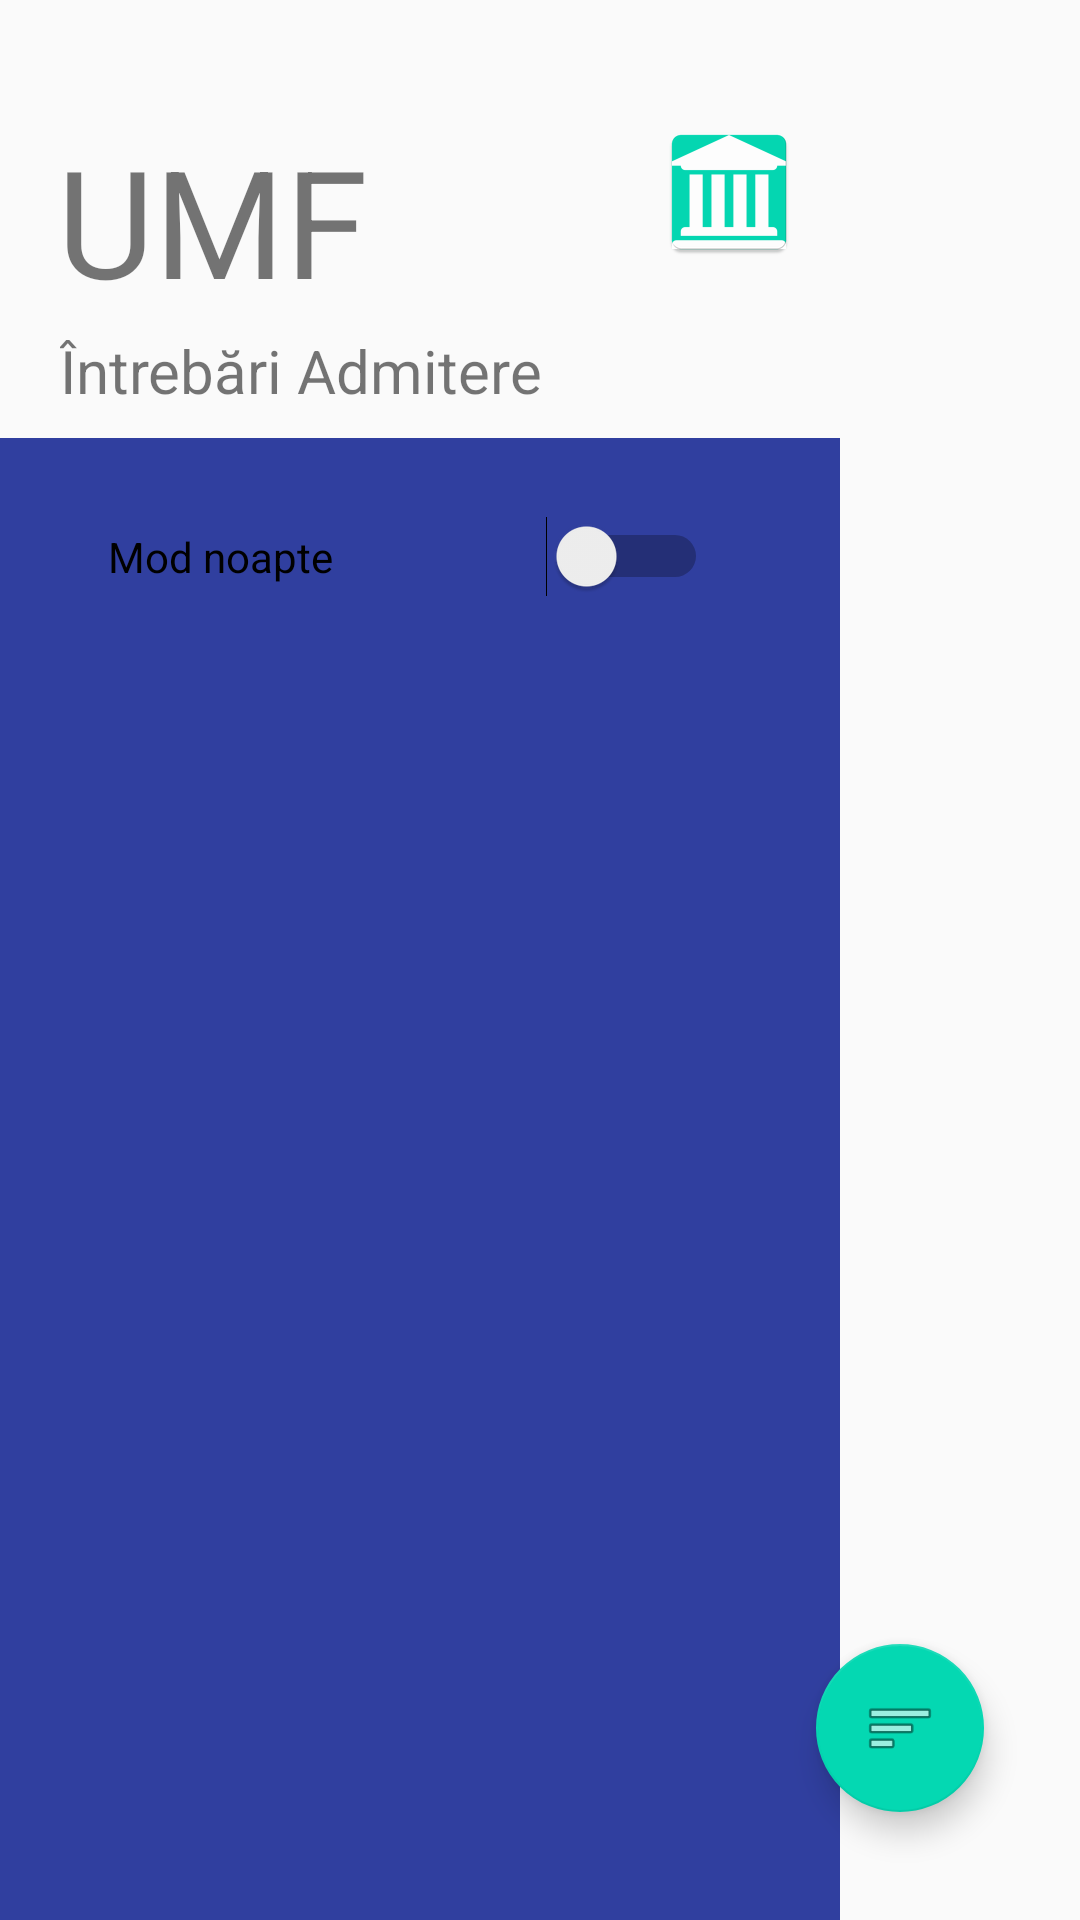

Here is an Android app screen rendered from its layout file. Give the layout XML and the strings, colors and styles it references.
<!-- AndroidManifest.xml: application theme AppTheme -->
<!-- res/layout/activity_main.xml -->
<?xml version="1.0" encoding="utf-8"?>
<android.support.constraint.ConstraintLayout xmlns:android="http://schemas.android.com/apk/res/android"
    xmlns:app="http://schemas.android.com/apk/res-auto"
    xmlns:tools="http://schemas.android.com/tools"
    android:id="@+id/relativeLayout"
    android:layout_width="match_parent"
    android:layout_height="match_parent"
    tools:context="com.umf.nemto.umfadmitere.MainActivity">


    <CheckBox
        android:id="@+id/currentYear"
        android:layout_width="wrap_content"
        android:layout_height="0dp"
        android:layout_marginStart="32dp"
        android:layout_marginTop="32dp"
        android:gravity="center"
        android:text="Anul Curent"
        android:visibility="invisible"
        app:layout_constraintStart_toStartOf="parent"
        app:layout_constraintTop_toBottomOf="@+id/subcategory_list" />

    <TextView
        android:id="@+id/textView3"
        android:layout_width="wrap_content"
        android:layout_height="19dp"
        android:layout_marginEnd="190dp"
        android:layout_marginStart="50dp"
        android:layout_marginTop="32dp"
        android:text="Va rugam selectati o categorie!"
        android:visibility="invisible"
        app:layout_constraintEnd_toEndOf="parent"
        app:layout_constraintStart_toEndOf="@+id/currentYear"
        app:layout_constraintTop_toTopOf="parent"
        tools:text="Va rugam selectati o categorie!" />

    <CheckBox
        android:id="@+id/lastYears"
        android:layout_width="wrap_content"
        android:layout_height="wrap_content"
        android:layout_marginStart="32dp"
        android:layout_marginTop="16dp"
        android:gravity="center"
        android:text="Ani Anteriori"
        android:visibility="invisible"
        app:layout_constraintStart_toStartOf="parent"
        app:layout_constraintTop_toBottomOf="@+id/currentYear" />


    <android.support.design.widget.FloatingActionButton
        android:id="@+id/floatingActionButton"
        android:layout_width="0dp"
        android:layout_height="wrap_content"
        android:layout_marginEnd="32dp"
        android:layout_marginTop="100dp"
        android:clickable="true"
        app:layout_constraintEnd_toEndOf="parent"
        app:layout_constraintTop_toBottomOf="@+id/subcategory_list"
        app:srcCompat="@android:drawable/ic_menu_sort_by_size" />

    <ListView
        android:id="@+id/subcategory_list"
        android:layout_width="0dp"
        android:layout_height="0dp"
        android:layout_marginBottom="192dp"
        android:layout_marginEnd="22dp"
        android:layout_marginStart="22dp"
        android:layout_marginTop="8dp"
        android:visibility="invisible"
        app:layout_constraintBottom_toBottomOf="parent"
        app:layout_constraintEnd_toEndOf="parent"
        app:layout_constraintStart_toStartOf="parent"
        app:layout_constraintTop_toBottomOf="@+id/textView3" />

    <include
        android:id="@+id/menubar"
        layout="@layout/toolbar_menu"
        android:visibility="visible" />
</android.support.constraint.ConstraintLayout>
<!-- res/layout/toolbar_menu.xml (included above) -->
<?xml version="1.0" encoding="utf-8"?>
<RelativeLayout xmlns:android="http://schemas.android.com/apk/res/android"
    xmlns:app="http://schemas.android.com/apk/res-auto"
    xmlns:tools="http://schemas.android.com/tools"
    android:orientation="vertical" android:layout_width="match_parent"
    android:layout_height="match_parent">

    <LinearLayout
        android:id="@+id/menutop"
        android:layout_width="280dp"
        android:layout_height="146dp"
        android:orientation="horizontal">

        <RelativeLayout
            android:layout_width="match_parent"
            android:layout_height="match_parent">

            <TextView
                android:id="@+id/textView1"
                android:layout_width="200dp"
                android:layout_height="wrap_content"
                android:layout_alignTop="@+id/imageView"
                android:layout_toLeftOf="@+id/imageView"
                android:layout_toStartOf="@+id/imageView"
                android:text="UMF"
                android:textSize="50dp" />

            <TextView
                android:id="@+id/textView2"
                android:layout_width="wrap_content"
                android:layout_height="wrap_content"
                android:text="Întrebări Admitere"
                android:layout_marginTop="110dp"
                android:layout_marginLeft="20dp"
                android:textSize="20dp" />

            <ImageView
                android:id="@+id/imageView"
                android:layout_width="wrap_content"
                android:layout_height="wrap_content"
                android:layout_marginEnd="13dp"
                android:layout_marginRight="13dp"
                app:srcCompat="@mipmap/ic_launcher"
                android:layout_alignParentRight="true"
                android:layout_alignParentEnd="true"
                android:layout_marginTop="40dp" />

        </RelativeLayout>
    </LinearLayout>

    <LinearLayout
        android:id="@+id/menubottom"
        android:layout_width="280dp"
        android:layout_height="match_parent"
        android:background="@color/colorPrimaryDark"
        android:orientation="horizontal"
        android:layout_alignParentLeft="true"
        android:layout_alignParentStart="true"
        android:layout_below="@+id/menutop">

        <RelativeLayout
            android:layout_width="match_parent"
            android:layout_height="match_parent">

            <Switch
                android:id="@+id/switch3"
                android:layout_width="wrap_content"
                android:layout_height="wrap_content"
                android:text="Mod noapte"
                android:onClick="onSwitchClicked"
                android:layout_marginTop="26dp"
                android:width="200dp"
                android:layout_alignParentTop="true"
                android:layout_alignParentLeft="true"
                android:layout_alignParentStart="true"
                android:layout_marginLeft="36dp"
                android:layout_marginStart="36dp" />

            <ListView
                android:id="@+id/categorylist"
                android:layout_width="200dp"
                android:layout_height="match_parent"
                android:layout_alignParentLeft="true"
                android:layout_alignParentStart="true"
                android:layout_alignParentTop="true"
                android:layout_marginBottom="100dp"
                android:layout_marginLeft="36dp"
                android:layout_marginStart="36dp"
                android:layout_marginTop="100dp" />

        </RelativeLayout>

    </LinearLayout>

</RelativeLayout>
<!-- resources referenced by this layout -->
<resources>
  <color name="colorPrimaryDark">#303F9F</color>
  <!-- mipmap ic_launcher: png bitmap (mipmap-mdpi, 928 bytes) -->
  <style name="AppTheme" parent="Theme.AppCompat.Light.NoActionBar">
          
          <item name="colorPrimary">@color/colorPrimary</item>
          <item name="colorPrimaryDark">@color/colorPrimaryDark</item>
          <item name="colorAccent">@color/colorAccent</item>
          <item name="android:windowTranslucentStatus">true</item>
      </style>
  <color name="colorPrimary">#03b597</color>
  <color name="colorAccent">#04d8b2</color>
</resources>
